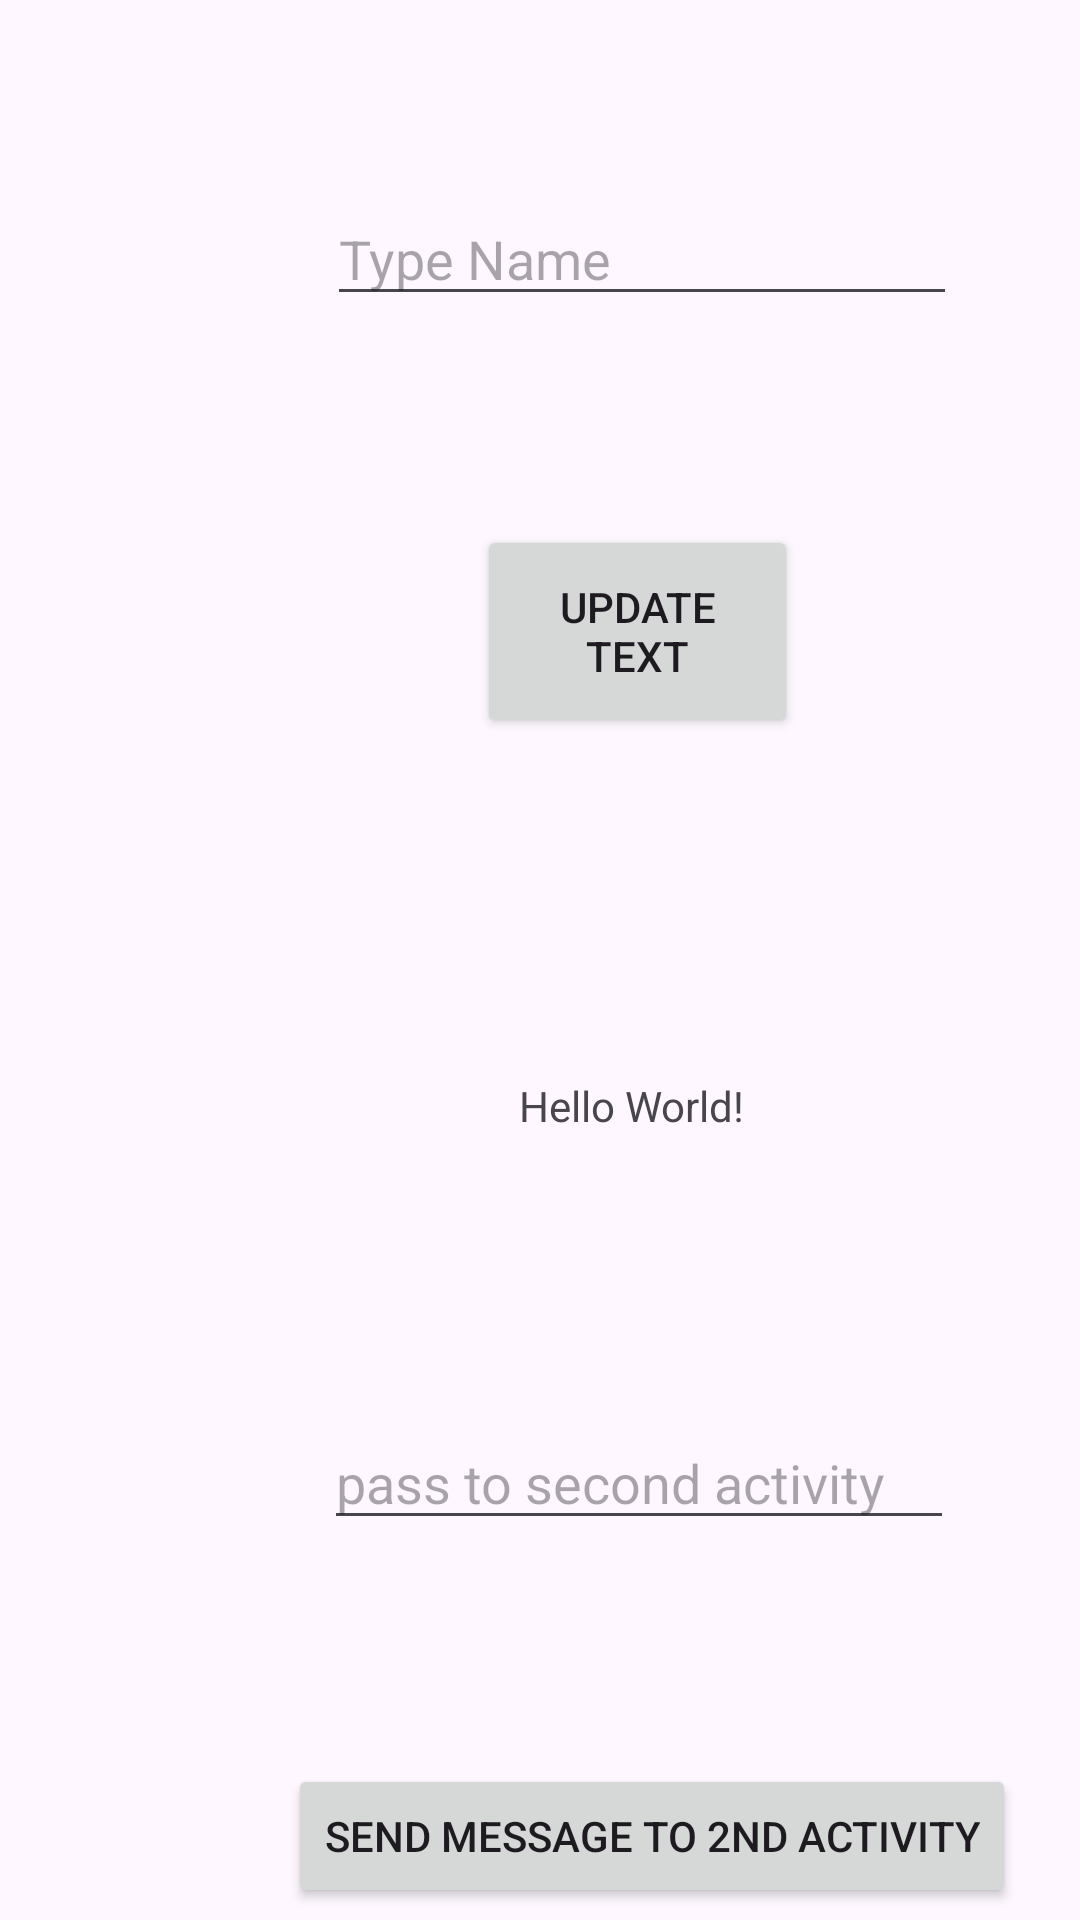

This screen was rendered from an Android layout file. Write that file and the resources it references.
<!-- AndroidManifest.xml: application theme Theme.EspressoTesting2 -->
<!-- res/layout/activity_main.xml -->
<?xml version="1.0" encoding="utf-8"?>
<androidx.constraintlayout.widget.ConstraintLayout xmlns:android="http://schemas.android.com/apk/res/android"
    xmlns:app="http://schemas.android.com/apk/res-auto"
    xmlns:tools="http://schemas.android.com/tools"
    android:layout_width="match_parent"
    android:layout_height="match_parent"
    tools:context=".MainActivity">

    <Button
        android:id="@+id/btnChangeText"
        android:layout_width="107dp"
        android:layout_height="71dp"
        android:layout_marginStart="159dp"
        android:layout_marginTop="171dp"
        android:text="Update Text"
        app:layout_constraintBottom_toBottomOf="parent"
        app:layout_constraintEnd_toEndOf="parent"
        app:layout_constraintHorizontal_bias="0.0"
        app:layout_constraintStart_toStartOf="parent"
        app:layout_constraintTop_toTopOf="parent"
        app:layout_constraintVertical_bias="0.01" />

    <Button
        android:id="@+id/send_message"
        android:layout_width="wrap_content"
        android:layout_height="wrap_content"
        android:layout_marginStart="96dp"
        android:layout_marginTop="588dp"
        android:text="Send Message to 2nd Activity"
        app:layout_constraintStart_toStartOf="parent"
        app:layout_constraintTop_toTopOf="parent" />

    <EditText
        android:id="@+id/edit_message"
        android:layout_width="wrap_content"
        android:layout_height="wrap_content"
        android:layout_marginStart="108dp"
        android:layout_marginTop="472dp"
        android:ems="10"
        android:hint="pass to second activity"
        android:inputType="textPersonName"
        app:layout_constraintStart_toStartOf="parent"
        app:layout_constraintTop_toTopOf="parent" />

    <EditText
        android:id="@+id/editTextUserInput"
        android:layout_width="wrap_content"
        android:layout_height="wrap_content"
        android:layout_marginStart="109dp"
        android:layout_marginTop="64dp"
        android:ems="10"
        android:hint="@string/type_name"
        android:inputType="textPersonName"
        app:layout_constraintEnd_toEndOf="parent"
        app:layout_constraintHorizontal_bias="0.0"
        app:layout_constraintStart_toStartOf="parent"
        app:layout_constraintTop_toTopOf="parent" />

    <TextView
        android:layout_width="83dp"
        android:layout_height="55dp"
        android:layout_marginStart="173dp"
        android:layout_marginTop="359dp"
        android:text="Hello World!"
        app:layout_constraintBottom_toBottomOf="parent"
        app:layout_constraintEnd_toEndOf="parent"
        app:layout_constraintHorizontal_bias="0.0"
        app:layout_constraintRight_toRightOf="parent"
        app:layout_constraintStart_toStartOf="parent"
        app:layout_constraintTop_toTopOf="parent"
        app:layout_constraintVertical_bias="0.0" />

</androidx.constraintlayout.widget.ConstraintLayout>
<!-- resources referenced by this layout -->
<resources>
  <string name="type_name">Type Name</string>
  <style name="Theme.EspressoTesting2" parent="Base.Theme.EspressoTesting2" />
  <style name="Base.Theme.EspressoTesting2" parent="Theme.Material3.DayNight.NoActionBar">
          
          
      </style>
</resources>
